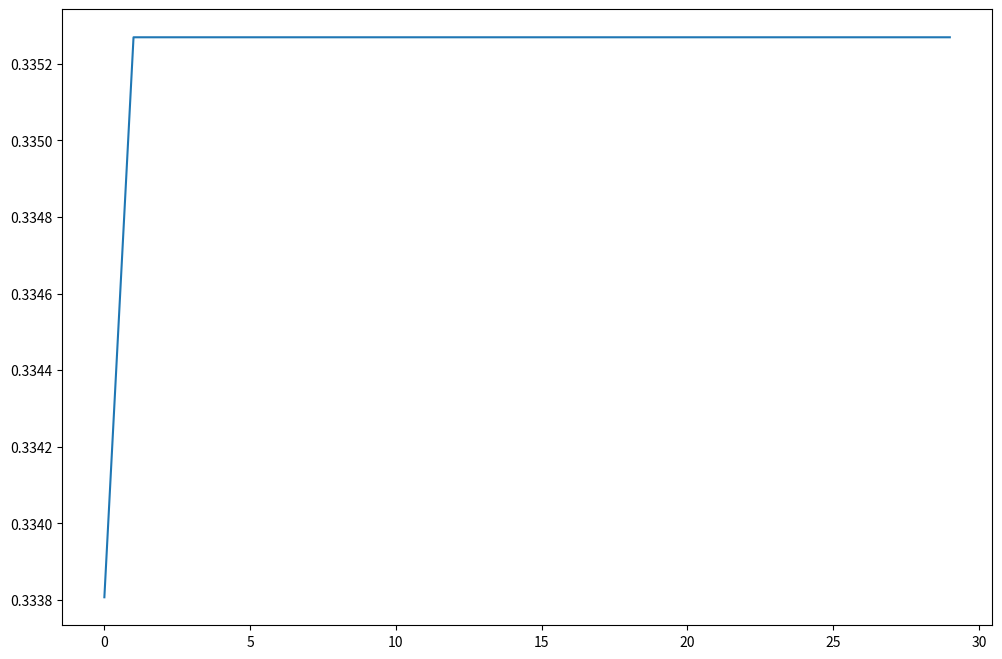

Write Python code to recreate this figure.
import math
import random
import matplotlib.pyplot as plt
import numpy as np
import sys

def plotar_busca(resultados):
    t = np.arange(0.0, len(resultados), 1)
    
    plt.figure(figsize=(12,8))
    plt.plot(t, resultados)
    plt.show()

def funcao_custo(x):
    custo = 2 ** (-2 *((((x-0.1) / 0.9)) ** 2)) * ((math.sin(5*math.pi*x)) ** 6)
    return custo

def get_vizinhos(solucao, tx_aprendizado):
    vizinhos = []
    constante = 0.005 / tx_aprendizado
    vizinho_superior = solucao + constante if solucao + constante < 1 else solucao
    vizinho_inferior = solucao - constante if solucao - constante > 0 else solucao
    
    vizinhos.append(vizinho_superior)
    vizinhos.append(vizinho_inferior)
    return vizinhos

def hill_climbing(funcao_custo, solucao_inicial, tx_aprendizado):
    # random.seed(a=0)
    solucao = solucao_inicial

    custos = []
    count = 0
    parar_no_plato = 0

    while count <= 400:
        vizinhos = get_vizinhos(solucao, tx_aprendizado)
        
        atual = funcao_custo(solucao)
        melhor = atual 
        solucao_atual = solucao
        custos.append(atual)

        for i in range(len(vizinhos)):
            custo = funcao_custo(vizinhos[i])
            if custo >= melhor:
                parar_no_plato = parar_no_plato + 1 if custo == melhor else 0
                melhor = custo
                solucao = vizinhos[i]

        count += 1
        if melhor == atual and solucao_atual == solucao or parar_no_plato == 20:
            if parar_no_plato == 20: print('plato')
            break

    return solucao, custos

def get_valor_aleatorio(espaco, x=0):
    inicio = random.random()
    valor = []
    
    for i in espaco:
        diferenca = i - inicio
        if diferenca > 0.05 or diferenca < -0.05:
            valor.append(diferenca)

    if len(valor) == len(espaco) or x > 300:
        return inicio
    else:
        return get_valor_aleatorio(espaco, x = x + 1)

custos = []
solucao = []
espaco_solucao = []

for i in range(30):
    # espaco_solucao.append(get_valor_aleatorio(espaco_solucao)) não gerou melhoras
    
    solucao_subida_encosta = hill_climbing(funcao_custo, solucao[custos.index(max(custos))] if len(custos) > 0 else random.random(), i + 1)
    solucao.append(solucao_subida_encosta[0])
    custos.append(max(solucao_subida_encosta[1]))


print('Valor X:', solucao[custos.index(max(custos))])
print('maior custo', max(custos))
print('média', np.mean(custos))
print('desvio', np.std(custos))
plotar_busca(custos)


def simulated_annealing(funcao_custo, temperatura = 100, resfriamento = 0.95):
    #random.seed(a=0)
    solucao = random.random()
    custos = []
    parar_no_plato = 0

    while temperatura > 0.1:
        #vizinhos = get_vizinhos(solucao)
        
        atual = funcao_custo(solucao)
        melhor = atual 
        solucao_atual = solucao
        custos.append(atual)

        for i in range(len(vizinhos)):
            
            if parar_no_plato == 20:
                break

            custo = funcao_custo(vizinhos[i])
            probabilidade = pow(math.e, (custo - melhor) / temperatura) #preciso encontrar uma temperatura na mesma escala para não deixar o p sempre altissimo
            
            if custo >= melhor or random.random() < probabilidade:
                parar_no_plato = parar_no_plato + 1 if solucao_atual == solucao else 0
                melhor = custo
                solucao = vizinhos[i]
               
        temperatura = temperatura * resfriamento

    return solucao, custos

# solucao_tempera_simulada = simulated_annealing(funcao_custo)
# custo_tempera_simulada = funcao_custo(solucao_tempera_simulada[0])

# print('Menor custo', custo_tempera_simulada)
# plotar_busca(solucao_tempera_simulada[1])

def mutacao(solucao):
    constante = 0.005

    if random.random() < 0.5:
        mutante = solucao - constante if solucao - constante > 0 else solucao
    else:
        mutante = solucao + constante if solucao + constante < 1 else solucao
    
    return mutante

def crossover(solucao1, solucao2):
    crossed = (solucao1 + solucao2) / 2
    return crossed

def genetico(funcao_custo, tamanho_populacao = 50, p_mutacao = 0.2, elitismo = 0.2, geracoes=100):
    populacao = []
    for i in range(tamanho_populacao):
        populacao.append(random.random())
    
    numero_elitismo = int(elitismo * tamanho_populacao)
    
    for i in range(geracoes):
        custos = [(funcao_custo(individuo), individuo) for individuo in populacao]
        custos.sort(reverse=True)
        individuos_ordenados = [individuos for (custo, individuos) in custos]
        
        populacao = individuos_ordenados[0:numero_elitismo]
    
        while len(populacao) < tamanho_populacao:
            if random.random() < p_mutacao:
                individuo_selecionado = random.randint(0, numero_elitismo)
                populacao.append(mutacao(individuos_ordenados[individuo_selecionado]))
            else:
                individuo1 = random.randint(0, numero_elitismo)
                individuo2 = random.randint(0, numero_elitismo)
                populacao.append(crossover(individuos_ordenados[individuo1], 
                                           individuos_ordenados[individuo2]))
    return custos[0][0], custos[0][1]

# melhor_custo, x = genetico(funcao_custo)
# print(melhor_custo, x)